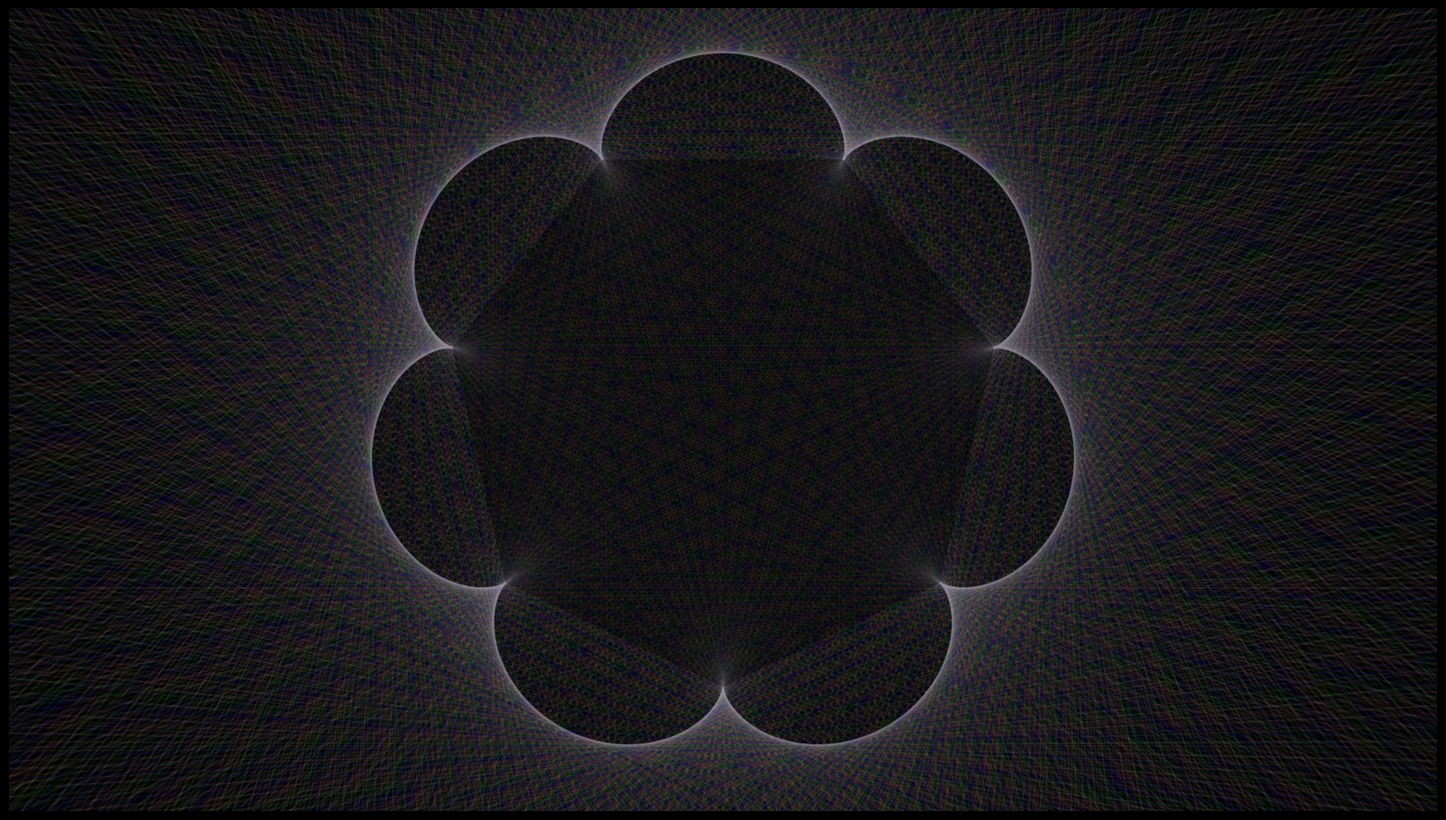

Recreate this plot in Python.
# IMPORTS
from numpy import sin, cos, arange, linspace, pi
from matplotlib import colors as mcolors
import matplotlib.pyplot as plt
from tqdm import tqdm

# CONSTANTS
WIDTH = 1600
HEIGHT = 900
ASPECT_RATIO = HEIGHT / WIDTH
DPI = 100

MIN_X = -2.
MAX_X = 2.
MIN_Y = MIN_X * ASPECT_RATIO
MAX_Y = MAX_X * ASPECT_RATIO

NUM_LINES = 2500
LINES_ALPHA = 0.05
NUM_CUSPS = 7  # Number of cusps to draw for the epicycloid
OFFSET = 1.5 * pi / NUM_CUSPS  # Offset for the first plotted point
# OFFSET = pi / NUM_CUSPS  # Offset for the first plotted point

POLYGON_LINE_COLOUR = "white"
POLYGON_LINE_ALPHA = 0
POLYGON_LINE_THICKNESS = 5
POLYGON_FILL_COLOUR = "black"
POLYGON_FILL_ALPHA = 0.35

COLOURS = [
    "lightcoral",
    "peachpuff",
    "palegreen",
    "green",
    "lightblue",
    "blue",
    "orchid",
    "lightpink"
]


# FUNCTIONS
def get_colour(i):
    return COLOURS[i % len(COLOURS)]


def epicycloid_point(num_cusps, theta, offset=pi / 7):
    x = (num_cusps + 1) / (num_cusps + 2) * cos(theta + offset) + 1 / (num_cusps + 2) * cos(
        (num_cusps + 1) * theta + offset)
    y = (num_cusps + 1) / (num_cusps + 2) * sin(theta + offset) + 1 / (num_cusps + 2) * sin(
        (num_cusps + 1) * theta + offset)

    return x, y


def draw_epicycloid(num_cusps, offset=pi / 7, alpha=0.1, n=200, tolerance=1e-8):
    # Generate the thetas to sample the points at
    thetas = linspace(0, 2 * pi, n)

    # Plot the 'tangent' lines
    for i, theta in enumerate(tqdm(thetas, desc="Drawing Lines")):
        # Generate the two points
        x1 = cos(theta + offset)
        y1 = sin(theta + offset)
        x2 = cos((num_cusps + 1) * theta + offset)
        y2 = sin((num_cusps + 1) * theta + offset)

        # If too close, skip them
        if abs(x1 - x2) < tolerance and abs(y1 - y2) < tolerance:
            continue

        # Draw a line connecting the two points
        plt.axline(
            (x1, y1), (x2, y2),
            color=get_colour(i),
            linestyle="-",
            alpha=alpha
        )


def draw_inscribed_polygon(num_cusps, offset=pi / 7, line_colour="#ffffff", line_alpha=0.5, line_thickness=3,
                           fill_colour="#ffffff", fill_alpha=0.3):
    # Get the points on the heptagon
    thetas = arange(pi / num_cusps, 2 * pi, 2 * pi / num_cusps)
    points = [epicycloid_point(num_cusps, theta, offset) for theta in thetas]

    points_x = [pt[0] for pt in points]
    points_y = [pt[1] for pt in points]

    plt.fill(points_x, points_y, edgecolor=mcolors.to_rgba(line_colour, line_alpha),
             facecolor=mcolors.to_rgba(fill_colour, fill_alpha), linewidth=line_thickness,
             zorder=1e6)  # High z-order to make polygon be on top


# MAIN CODE
# Initialize plotting figure
plt.figure(figsize=(WIDTH / DPI, HEIGHT / DPI), dpi=DPI, facecolor="black")
plt.subplots_adjust(left=0, right=1, top=1, bottom=0)
plt.xlim(MIN_X, MAX_X)
plt.ylim(MIN_Y, MAX_Y)
plt.axis("off")

# Draw things
draw_epicycloid(NUM_CUSPS, offset=OFFSET, alpha=LINES_ALPHA, n=NUM_LINES)
draw_inscribed_polygon(NUM_CUSPS, offset=OFFSET, line_colour=POLYGON_LINE_COLOUR, line_alpha=POLYGON_LINE_ALPHA,
                       line_thickness=POLYGON_LINE_THICKNESS, fill_colour=POLYGON_FILL_COLOUR,
                       fill_alpha=POLYGON_FILL_ALPHA)

# Show result
plt.show()
plt.close()
